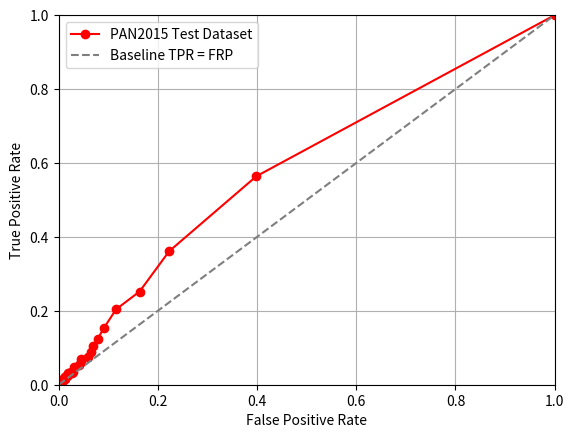

Recreate this plot in Python. (Note: this script raises an exception after producing the figure.)
#!/usr/bin/python3

import matplotlib.pyplot as plt
import numpy as np

tprs = np.array([1.0, 0.564, 0.36119999999999997, 0.2522, 0.204, 0.1534,
    0.125, 0.10400000000000001, 8.74e-2, 7.62e-2, 6.84e-2,
    6.1200000000000004e-2, 5.2199999999999996e-2, 4.6799999999999994e-2,
    3.48e-2, 3.18e-2, 3.46e-2, 3.1200000000000002e-2, 2.56e-2,
    2.3799999999999998e-2, 2.46e-2, 2.16e-2, 2.08e-2, 1.78e-2, 1.48e-2,
    1.8600000000000002e-2, 1.24e-2, 1.2199999999999999e-2,
    1.1000000000000001e-2, 1.06e-2, 9.8e-3, 8.4e-3, 1.26e-2, 1.04e-2, 8.0e-3,
    7.4e-3, 6.999999999999999e-3, 6.6e-3, 6.8000000000000005e-3,
    6.8000000000000005e-3, 7.4e-3, 6.8000000000000005e-3, 4.8e-3, 5.0e-3,
    5.0e-3, 4.2e-3, 4.0e-3, 3.4000000000000002e-3, 4.4e-3, 3.8e-3, 3.0e-3,
    4.6e-3, 2.0e-3, 3.0e-3, 1.4000000000000002e-3, 3.6e-3, 4.2e-3, 2.2e-3,
    2.4e-3, 2.8000000000000004e-3, 4.6e-3, 3.2e-3, 2.0e-3, 2.4e-3, 3.0e-3,
    2.4e-3, 3.2e-3, 2.6e-3, 2.6e-3, 2.6e-3, 1.6e-3, 3.6e-3,
    2.8000000000000004e-3, 1.6e-3, 1.6e-3, 2.2e-3, 1.2e-3, 1.6e-3, 2.0e-3,
    1.4000000000000002e-3, 2.2e-3, 2.8000000000000004e-3, 1.8e-3, 1.2e-3,
    1.4000000000000002e-3, 1.4000000000000002e-3, 1.2e-3,
    2.8000000000000004e-3, 8.0e-4, 1.0e-3, 1.0e-3, 1.0e-3, 1.0e-3, 1.2e-3,
    8.0e-4, 1.8e-3, 1.2e-3, 6.0e-4, 4.0e-4, 6.0e-4, 6.0e-4])
fprs = np.array([1.0, 0.3986, 0.2228, 0.1632, 0.1158, 9.119999999999999e-2,
    7.919999999999999e-2, 6.96e-2, 6.559999999999999e-2, 5.94e-2, 4.52e-2,
    4.5e-2, 4.14e-2, 3.1400000000000004e-2, 2.88e-2, 2.6000000000000002e-2,
    2.48e-2, 1.94e-2, 1.84e-2, 1.76e-2, 1.48e-2, 1.26e-2, 1.28e-2,
    1.1399999999999999e-2, 1.2199999999999999e-2, 1.2199999999999999e-2,
    6.6e-3, 8.6e-3, 6.0e-3, 7.4e-3, 6.6e-3, 6.0e-3, 5.4e-3, 5.0e-3, 2.6e-3,
    3.6e-3, 4.8e-3, 4.0e-3, 3.0e-3, 1.6e-3, 2.2e-3, 3.2e-3, 1.6e-3, 2.6e-3,
    2.2e-3, 2.8000000000000004e-3, 3.0e-3, 1.8e-3, 6.0e-4, 1.2e-3, 2.2e-3,
    1.6e-3, 8.0e-4, 4.0e-4, 1.0e-3, 6.0e-4, 6.0e-4, 1.2e-3, 8.0e-4, 1.6e-3,
    1.4000000000000002e-3, 4.0e-4, 8.0e-4, 1.6e-3, 1.8e-3, 6.0e-4, 1.8e-3,
    8.0e-4, 6.0e-4, 1.0e-3, 8.0e-4, 6.0e-4, 4.0e-4, 2.0e-4, 2.0e-4, 0.0,
    6.0e-4, 4.0e-4, 2.0e-4, 2.0e-4, 2.0e-4, 4.0e-4, 2.0e-4, 4.0e-4, 4.0e-4,
    0.0, 0.0, 2.0e-4, 2.0e-4, 0.0, 2.0e-4, 2.0e-4, 2.0e-4, 2.0e-4, 0.0,
    4.0e-4, 2.0e-4, 4.0e-4, 0.0, 0.0, 0.0])

p = fprs.argsort()
fprs = fprs[p]
tprs = tprs[p]

plt.plot(fprs, tprs, marker='o', c='r', label='PAN2015 Test Dataset')
plt.plot([0.0, 1.0], linestyle='--', c='tab:gray', label='Baseline TPR = FRP')
plt.grid(True)
plt.ylim(0.0, 1.0)
plt.xlim(0.0, 1.0)
plt.xlabel('False Positive Rate')
plt.ylabel('True Positive Rate')
plt.legend()
plt.savefig('../pictures/delta_method_roc.png')

area = 0.0
for x in range(0, tprs.shape[0] - 1):
    x1 = fprs[x]
    x2 = fprs[x + 1]
    y1 = tprs[x]
    y2 = tprs[x + 1]

    area += y1 * (x2 - x1) + ((x2 - x1) * (y2 - y1) * (1 / 2))

print('AUROC', area)
